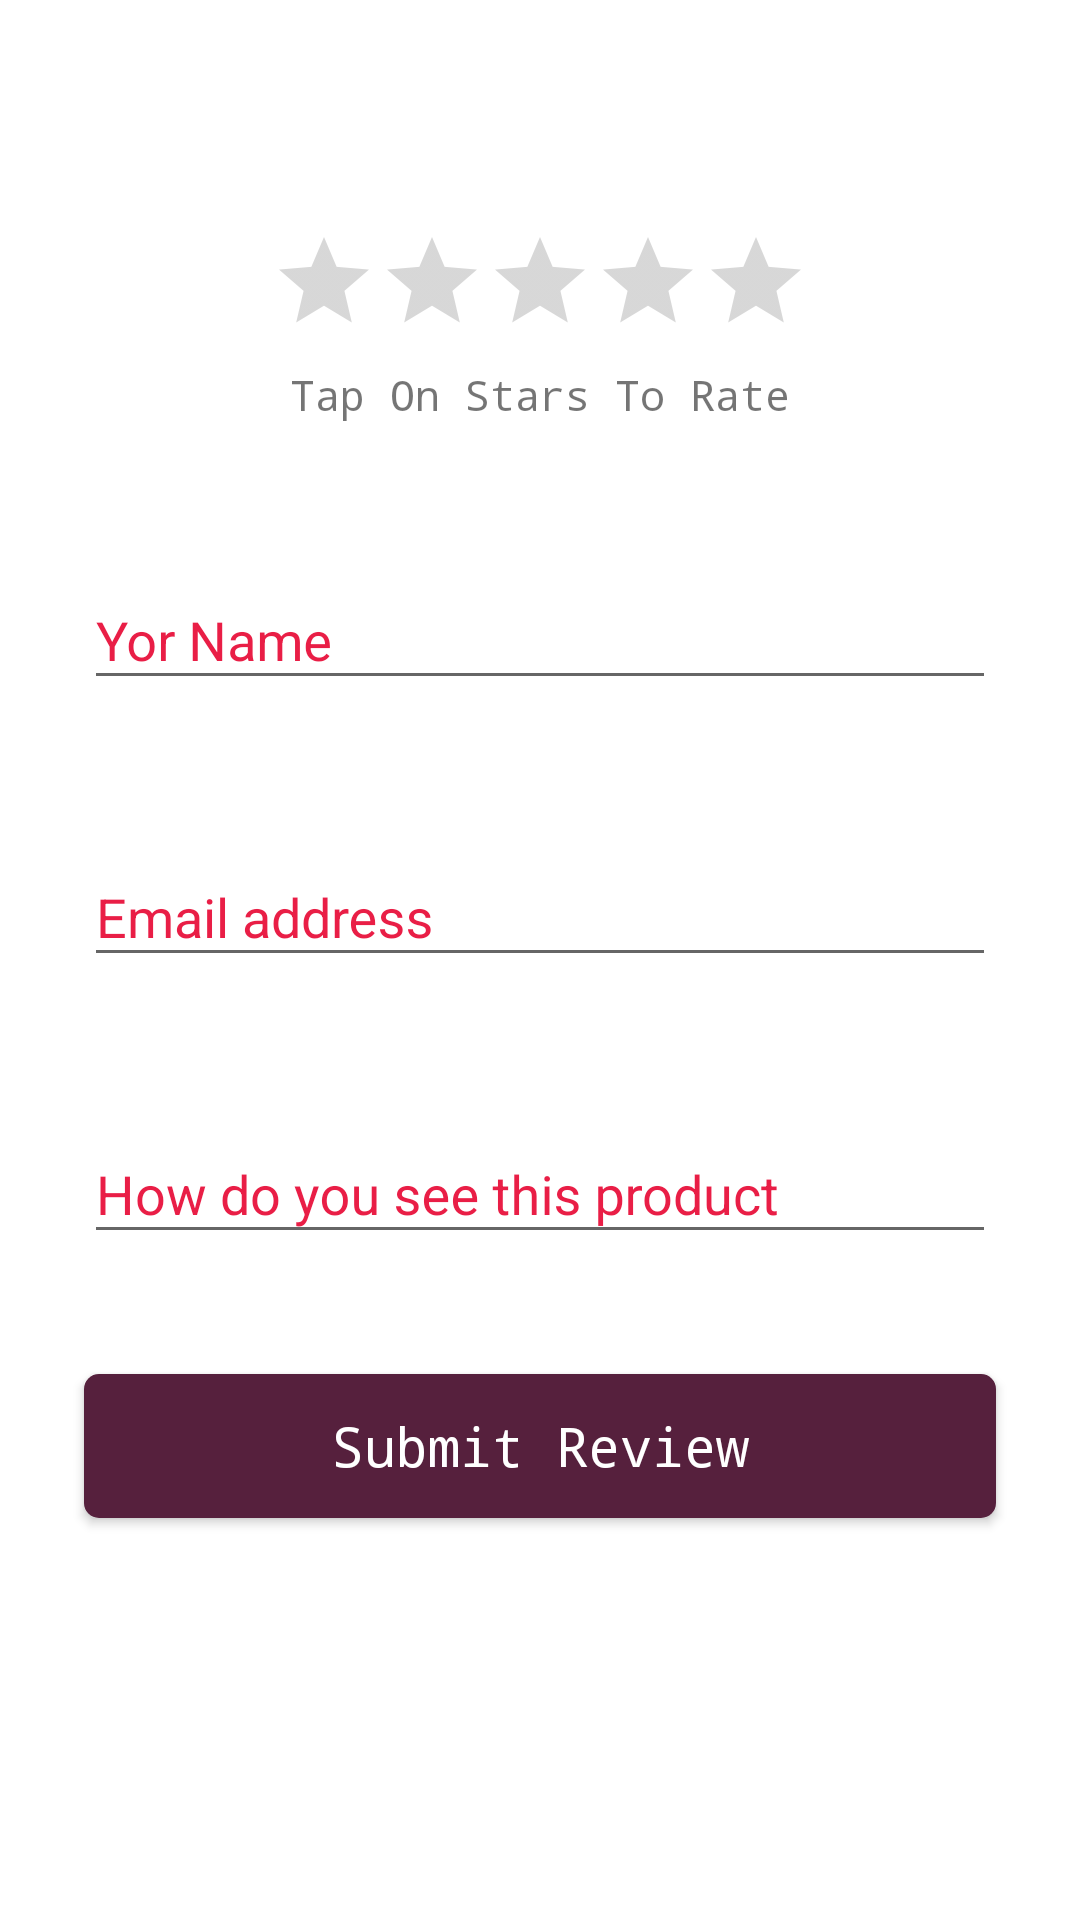

The Android layout XML behind this screen, and the referenced resources:
<!-- AndroidManifest.xml: application theme AppTheme -->
<!-- res/layout/activity_review.xml -->
<?xml version="1.0" encoding="utf-8"?>
<android.support.constraint.ConstraintLayout
    xmlns:android="http://schemas.android.com/apk/res/android"
    xmlns:app="http://schemas.android.com/apk/res-auto"
    xmlns:tools="http://schemas.android.com/tools"
    android:layout_width="match_parent"
    android:layout_height="match_parent"
    android:background="@android:color/white"
    android:padding="20dp"
    >

    <android.support.v7.widget.Toolbar
        android:layout_width="match_parent"
        android:layout_height="?attr/actionBarSize"
        android:id="@+id/toolbar"
        app:layout_constraintTop_toTopOf="parent"
        app:layout_constraintStart_toStartOf="parent"
        app:layout_constraintEnd_toEndOf="parent"
        android:background="@color/white">

        <android.support.constraint.ConstraintLayout
            android:layout_width="match_parent"
            android:layout_height="wrap_content"

            >

            <ImageView
                android:layout_width="wrap_content"
                android:layout_height="wrap_content"
                android:src="@drawable/ic_keyboard_backspace_black_24dp"
                android:id="@+id/navigation_up"
                app:layout_constraintLeft_toLeftOf="parent"
                android:layout_marginLeft="0dp"
                app:layout_constraintTop_toTopOf="parent"
                app:layout_constraintBottom_toBottomOf="parent"
                android:layout_marginStart="0dp" />



        </android.support.constraint.ConstraintLayout>
    </android.support.v7.widget.Toolbar>


    <android.support.v7.widget.AppCompatRatingBar
        android:layout_width="wrap_content"
        android:layout_height="wrap_content"
        style="@style/MyBigRatingBar"
        android:id="@+id/review_ratingBar"
        app:layout_constraintEnd_toEndOf="parent"
        app:layout_constraintStart_toStartOf="parent"
       app:layout_constraintTop_toBottomOf="@id/toolbar"
        android:isIndicator="false"
        tools:rating="5"


        />
    <TextView
        android:id="@+id/create_account_header"
        android:layout_width="wrap_content"
        android:layout_height="wrap_content"
        android:text="Tap On Stars To Rate"
        android:textSize="14sp"
        app:layout_constraintEnd_toEndOf="parent"
        app:layout_constraintStart_toStartOf="parent"
        app:layout_constraintTop_toBottomOf="@id/review_ratingBar"
        android:layout_marginTop="10dp"
        android:fontFamily="monospace"
        />


    <android.support.design.widget.TextInputLayout
        android:id="@+id/reviewer_textInputLayout"
        android:layout_width="match_parent"
        android:layout_height="wrap_content"
        android:layout_marginEnd="8dp"
        android:layout_marginLeft="8dp"
        android:layout_marginRight="8dp"
        android:layout_marginStart="8dp"
        android:layout_marginTop="40dp"
        app:errorTextAppearance="@style/erroStyle"
        style="@style/TextLabel"
        app:layout_constraintTop_toBottomOf="@+id/create_account_header">

        <android.support.v7.widget.AppCompatEditText
            android:id="@+id/reviewer_edittext"
            android:layout_width="match_parent"
            android:layout_height="wrap_content"
            android:hint="Yor Name"
            android:inputType="text"
            android:textColor="#56203D"
            />
    </android.support.design.widget.TextInputLayout>



    <android.support.design.widget.TextInputLayout
        android:id="@+id/reviewer_email_textInputLayout"
        android:layout_width="match_parent"
        android:layout_height="wrap_content"
        android:layout_marginEnd="8dp"
        android:layout_marginLeft="8dp"
        android:layout_marginRight="8dp"
        android:layout_marginStart="8dp"
        android:layout_marginTop="40dp"
        app:errorTextAppearance="@style/erroStyle"
        app:layout_constraintEnd_toEndOf="parent"
        app:layout_constraintStart_toStartOf="parent"
        app:layout_constraintTop_toBottomOf="@+id/reviewer_textInputLayout"
        style="@style/TextLabel">

        <android.support.v7.widget.AppCompatEditText
            android:id="@+id/reviewer_email_edittext"
            android:layout_width="match_parent"
            android:layout_height="wrap_content"
            android:hint="@string/email_edit_hint"
            android:inputType="textEmailAddress"
            android:textColor="#56203D"
            />
    </android.support.design.widget.TextInputLayout>


    <android.support.design.widget.TextInputLayout
        android:id="@+id/password_textInputLayout_registration"
        android:layout_width="match_parent"
        android:layout_height="wrap_content"
        android:layout_marginEnd="8dp"
        android:layout_marginLeft="8dp"
        android:layout_marginRight="8dp"
        android:layout_marginStart="8dp"
        android:layout_marginTop="40dp"
        style="@style/TextLabel"
        app:errorTextAppearance="@style/erroStyle"
        app:layout_constraintEnd_toEndOf="parent"
        app:layout_constraintStart_toStartOf="parent"
        app:layout_constraintTop_toBottomOf="@+id/reviewer_email_textInputLayout">

        <android.support.v7.widget.AppCompatEditText
            android:id="@+id/review_edittext"
            android:layout_width="match_parent"
            android:layout_height="wrap_content"
            android:hint="How do you see this product"
            android:inputType="textEmailAddress"
            android:textColor="#56203D"/>
    </android.support.design.widget.TextInputLayout>

    <android.support.v7.widget.AppCompatButton
        android:id="@+id/submit_review_btn"
        android:layout_width="match_parent"
        android:layout_height="wrap_content"
        app:layout_constraintStart_toStartOf="parent"
        app:layout_constraintEnd_toEndOf="parent"
        app:layout_constraintTop_toBottomOf="@id/password_textInputLayout_registration"
        android:layout_marginEnd="8dp"
        android:layout_marginLeft="8dp"
        android:layout_marginRight="8dp"
        android:layout_marginStart="8dp"
        android:layout_marginTop="40dp"
        android:background="@drawable/add_to_cart_btn_box"
        android:text="Submit Review"
        android:textAllCaps="false"
        android:textSize="18sp"
        android:fontFamily="monospace"
        android:textColor="@android:color/white"/>


    <ProgressBar
        android:id="@+id/progress_bar"
        style="?android:attr/progressBarStyle"
        android:layout_width="wrap_content"
        android:layout_height="wrap_content"
        app:layout_constraintBottom_toBottomOf="parent"
        app:layout_constraintEnd_toEndOf="parent"
        app:layout_constraintStart_toStartOf="parent"
        app:layout_constraintTop_toTopOf="parent"
        android:visibility="gone"/>

</android.support.constraint.ConstraintLayout>
<!-- resources referenced by this layout -->
<resources>
  <color name="white">#fff</color>
  <!-- drawable add_to_cart_btn_box (drawable) -->
  <?xml version="1.0" encoding="utf-8"?>
  <layer-list xmlns:android="http://schemas.android.com/apk/res/android">
  
      <item>
          <shape android:shape="rectangle">
              <solid android:color="#56203D"/>
              <corners android:radius="5dp"/>
          </shape>
      </item>
  
  </layer-list>
  <!-- drawable ic_keyboard_backspace_black_24dp (drawable) -->
  <vector android:height="24dp" android:tint="#FFFFFF"
      android:viewportHeight="24.0" android:viewportWidth="24.0"
      android:width="24dp" xmlns:android="http://schemas.android.com/apk/res/android">
      <path android:fillColor="#000000" android:pathData="M21,11H6.83l3.58,-3.59L9,6l-6,6 6,6 1.41,-1.41L6.83,13H21z"/>
  </vector>
  <string name="email_edit_hint">Email address</string>
  <style name="MyBigRatingBar" parent="Widget.AppCompat.RatingBar.Indicator">
          <item name="colorControlNormal">#FCFCFC</item>
          <item name="colorControlActivated">@color/yellow</item>
      </style>
  <style name="TextLabel" parent="TextAppearance.AppCompat">
          
          <item name="android:textColorHint">@color/red</item>
          <item name="android:textSize">20sp</item>
          
          <item name="colorAccent">@color/red</item>
          <item name="colorControlNormal">@color/red</item>
          <item name="colorControlActivated">@color/red</item>
      </style>
  <style name="erroStyle" parent="@android:style/TextAppearance">
          <item name="android:textColor">@android:color/holo_red_light</item>
      </style>
  <style name="AppTheme" parent="Theme.AppCompat.Light.DarkActionBar">
          
          <item name="colorPrimary">@color/colorPrimary</item>
          <item name="colorPrimaryDark">@color/colorPrimaryDark</item>
          <item name="colorAccent">@color/colorAccent</item>
          <item name="windowActionBar">false</item>
          <item name="windowNoTitle">true</item>
  
      </style>
  <color name="yellow">#FFEB3B</color>
  <color name="red">#E91E46</color>
  <color name="colorPrimary">#C0124E</color>
  <color name="colorPrimaryDark">#910B39</color>
  <color name="colorAccent">#FF0000</color>
</resources>
